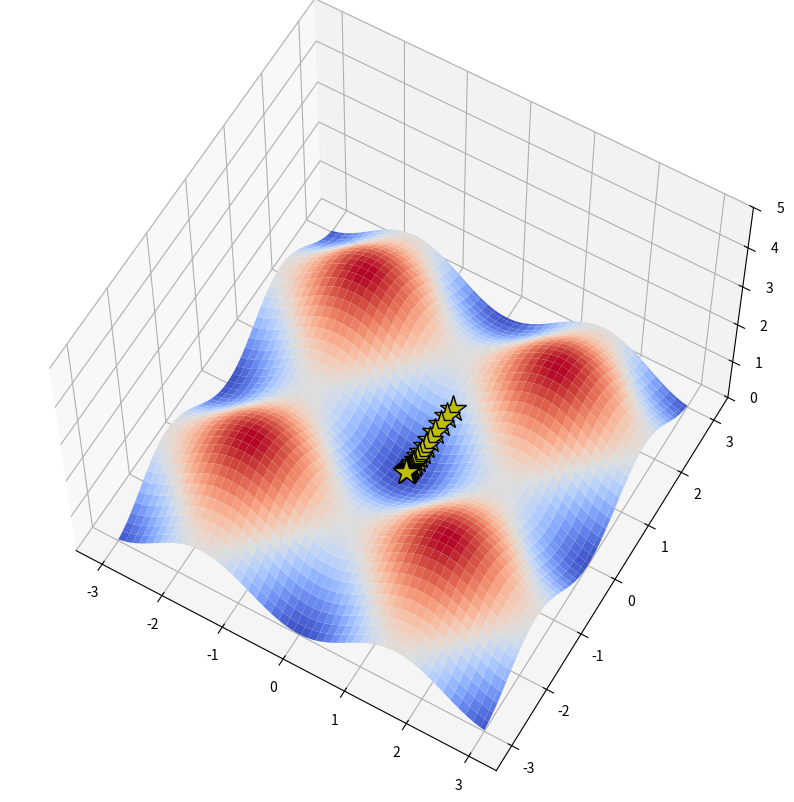
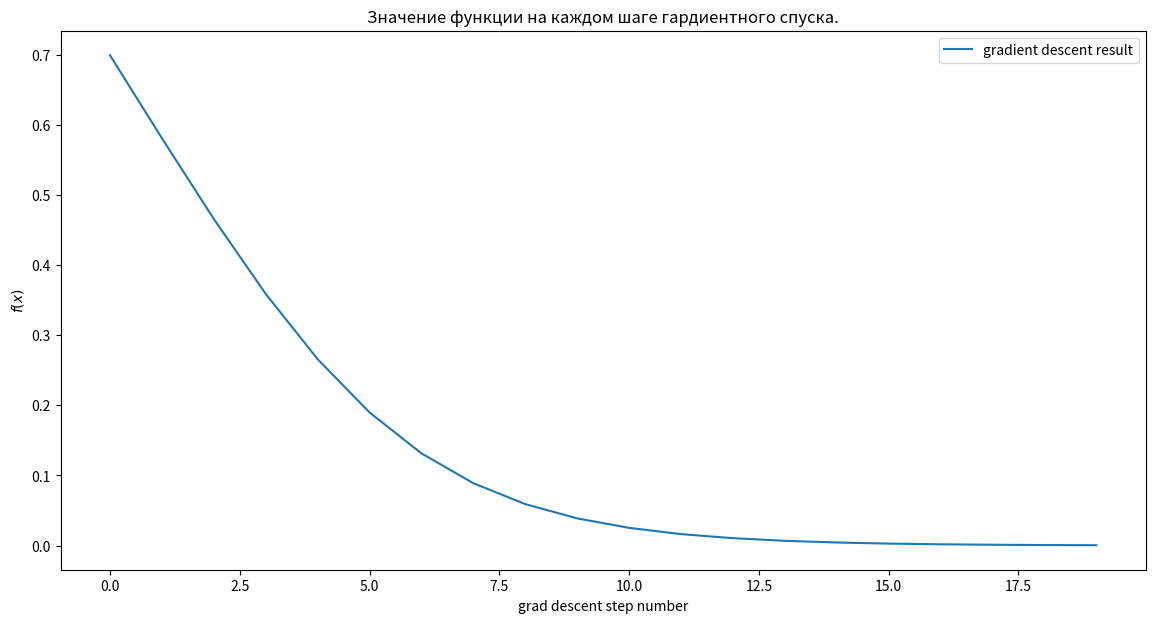

The script that saved these images, in order:
import numpy as np
import matplotlib.pyplot as plt

def f(x):
    """
    :param x: np.array(np.float) вектор длины 2
    :return: np.float
    """
    return np.sum(np.sin(x)**2)

def grad_f(x):
    """
    Градиент функциии f, определенной выше.
    :param x: np.array[2]: float вектор длины 2
    :return: np.array[2]: float вектор длины 2
    """
    return np.sin(2 * x)


def grad_descent_2d(f, grad_f, lr, num_iter=100, x0=None):
    """
    функция, которая реализует градиентный спуск в минимум для функции f от двух переменных.
        :param f: скалярная функция двух переменных
        :param grad_f: градиент функции f (вектор размерности 2)
        :param lr: learning rate алгоритма
        :param num_iter: количество итераций градиентного спуска
        :return: np.array[num_iter, 2] пар вида (x, f(x))
    """
    if x0 is None:
        x0 = np.random.random(2)

    # будем сохранять значения аргументов и значений функции
    # в процессе град. спуска в переменную history
    history = []

    # итерация цикла -- шаг градиентнго спуска
    curr_x = x0.copy()
    for iter_num in range(num_iter):
        entry = np.hstack((curr_x, f(curr_x)))
        history.append(entry)

        curr_x -= lr * grad_f(curr_x)

    return np.vstack(history)

steps = grad_descent_2d(f, grad_f, lr=0.1, num_iter=20)

# %matplotlib osx
from matplotlib import cm

path = []

X, Y = np.meshgrid(np.linspace(-3, 3, 100), np.linspace(-3, 3, 100))

fig = plt.figure(figsize=(16, 10))
ax = fig.add_subplot(projection='3d')

zs = np.array([f(np.array([x,y]))
              for x, y in zip(np.ravel(X), np.ravel(Y))])
Z = zs.reshape(X.shape)


ax.plot_surface(X, Y, Z, cmap=cm.coolwarm, zorder=2)

ax.plot(xs=steps[:, 0], ys=steps[:, 1], zs=steps[:, 2],
        marker='*', markersize=20, zorder=3,
        markerfacecolor='y', lw=3, c='black')

ax.set_zlim(0, 5)
ax.view_init(elev=60)
plt.show()

plt.figure(figsize=(14,7))
plt.xlabel('grad descent step number')
plt.ylabel('$f(x)$')
plt.title('Значение функции на каждом шаге гардиентного спуска.')

f_values = list(map(lambda x: x[2], steps))
plt.plot(f_values, label='gradient descent result')
plt.legend()